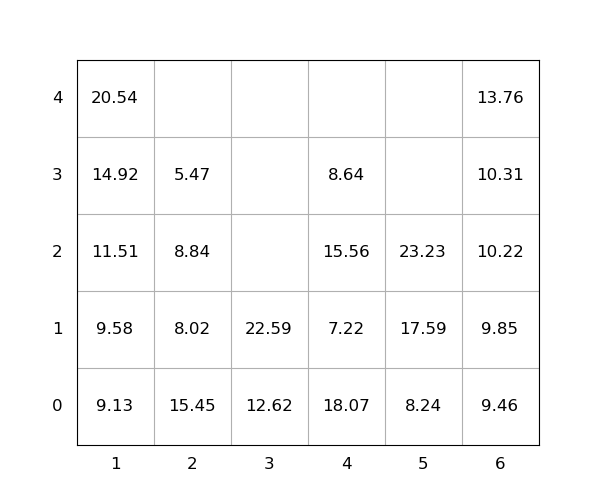

Values plotted in this chart, from the file beside it:
idx, loc_x, loc_y, loc_z, weight, group, score, seq, reloc, size(ft)
1, 2, 0, 0, 15.45, 0, 15.45, 0, 1.0, 20
2, 3, 0, 0, 12.62, 0, 12.62, 0, 0, 20
3, 4, 0, 0, 18.07, 0, 18.07, 0, 1.0, 20
4, 4, 0, 1, 7.22, 0, 7.22, 0, 1.0, 20
5, 3, 0, 1, 22.59, 0, 22.59, 0, 0, 20
6, 5, 0, 0, 8.24, 0, 8.24, 0, 0, 20
7, 5, 0, 1, 17.59, 0, 17.59, 0, 0, 20
8, 6, 0, 0, 9.46, 0, 9.46, 1, 0, 20
9, 1, 0, 0, 9.13, 0, 9.13, 2, 0, 20
10, 4, 0, 2, 15.56, 0, 15.56, 3, 1.0, 20
11, 1, 0, 1, 9.58, 0, 9.58, 4, 0, 20
12, 1, 0, 2, 11.51, 0, 11.51, 5, 0, 20
13, 1, 0, 3, 14.92, 0, 14.92, 6, 0, 20
14, 6, 0, 1, 9.85, 0, 9.85, 7, 0, 20
15, 6, 0, 2, 10.22, 0, 10.22, 8, 0, 20
16, 1, 0, 4, 20.54, 0, 20.54, 9, 0, 20
17, 2, 0, 1, 8.02, 0, 8.02, 10, 1.0, 20
18, 6, 0, 3, 10.31, 0, 10.31, 11, 0, 20
19, 6, 0, 4, 13.76, 0, 13.76, 12, 0, 20
20, 2, 0, 2, 8.84, 0, 8.84, 13, 1.0, 20
21, 4, 0, 3, 8.64, 0, 8.64, 14, 1, 20
22, 2, 0, 3, 5.47, 0, 5.47, 15, 1.0, 20
23, 5, 0, 2, 23.23, 0, 23.23, 16, 0, 20
